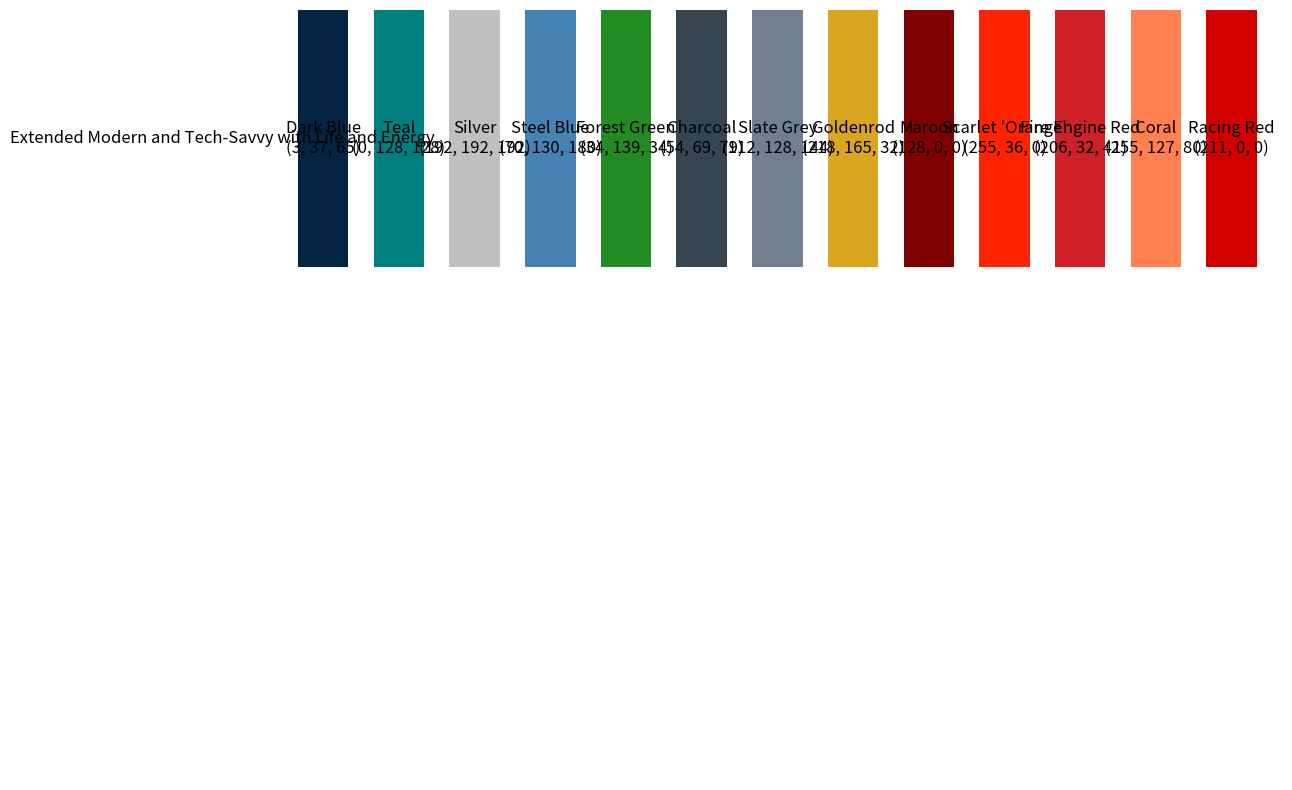

Reproduce this figure in Python.
import matplotlib.pyplot as plt
import matplotlib.patches as patches

# Replaceable dictionary for color palettes
palettes = {
    'Extended Modern and Tech-Savvy with Life and Energy': [
        ("Dark Blue", (3, 37, 65)),
        ("Teal", (0, 128, 128)),
        ("Silver", (192, 192, 192)),
        ("Steel Blue", (70, 130, 180)),
("Forest Green", (34, 139, 34)),

        ("Charcoal", (54, 69, 79)),
        ("Slate Grey", (112, 128, 144)),
        ("Goldenrod", (218, 165, 32)),
('Maroon', (128, 0, 0)),
("Scarlet 'Orange'", (255, 36, 0)),
("Fire Engine Red", (206, 32, 41)),
        ("Coral", (255, 127, 80)),
        ("Racing Red", (211, 0, 0))]
}

# Initialize the plot
fig, ax = plt.subplots(figsize=(14, 10))

# Initialize variables for layout
row_height = 1
row_start = 0

# Loop through each palette and plot the color boxes
for palette_name, colors in palettes.items():
    col_start = 0
    for color_name, rgb in colors:
        # Create a rectangle (color box)
        rect = patches.Rectangle((col_start, row_start), 1, row_height, linewidth=1, edgecolor='none', facecolor=[x/255.0 for x in rgb])

        # Add the rectangle to the plot
        ax.add_patch(rect)

        # Annotate the color box with the color name and RGB values
        text = f"{color_name}\n{rgb}"
        plt.text(col_start + 0.5, row_start + 0.5, text, ha='center', va='center', fontsize=12)

        col_start += 1.5  # Move to the next column position

    # Annotate the row with the palette name
    plt.text(-1.5, row_start + 0.5, palette_name, ha='center', va='center', fontsize=12)

    row_start -= 2  # Move to the next row position

# Set axis properties and show the plot
ax.set_xlim(-2, len(max(palettes.values(), key=len)) * 1.5)
ax.set_ylim(-2 * len(palettes), 1)
ax.axis('off')
plt.show()
